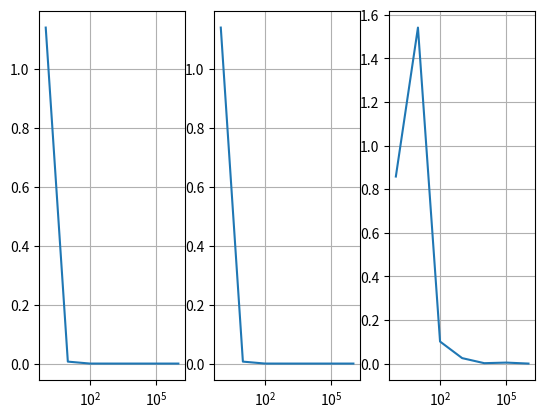

Write Python code to recreate this figure.
import random
import matplotlib.pyplot as plt
import numpy as np

class integral():
	def __init__(self,f,a=0,b=1,n=100):
		self.f=f
		self.a=a
		self.b=b
		self.n=n
	def rectangle(self,space='in', f=None,a=None,b=None,n=None):
		f=self.f if f == None else f
		a=self.a if a == None else a
		b=self.b if b == None else b
		n=self.n if n == None else n
		h=0 if space == 'in' else 1 if space == 'out' else None
		s=0
		i=(b-a)/n
		for j in range(n):
			s+=f(a+i*(j+h))
		return s*i
	
	def trapeze(self,f=None,a=None,b=None,n=None):
		f=self.f if f == None else f
		a=self.a if a == None else a
		b=self.b if b == None else b
		n=self.n if n == None else n
		s=0
		i=(b-a)/n
		for j in range(n):
			s+=(f(a+i*j)+f(a+i*(j+1)))/2
		return s*i
	
	def Monte_Carlo(self,f=None,a=None,b=None,n=None):
		f=self.f if f == None else f
		a=self.a if a == None else a
		b=self.b if b == None else b
		n=self.n if n == None else n
		s=0
		i=(b-a)/n
		h=max([f(i) for i in np.linspace(a,b,n)])
		xs=[]
		ys=[]
		for j in range(n):
			xs.append(random.uniform(a,b))
			ys.append(random.uniform(0,h))
			s+=1 if ys[-1] <= f(xs[-1]) else 0
		'''
		plt.plot(xs,ys,'o')												#to see distribution
		plt.plot(np.linspace(a,b,n),np.array([f(i) for i in np.linspace(a,b,n)]))
		plt.show()
		'''
		return ((b-a)**2)*s/n

def f1(x):
	return 2/(1 + x**2)

def f2(x):
	return 1/(1-x**2)**0.5 if x**2!=1 else 0 							#we just need it


a = integral(f2,-1,1,1000000)
print(a.rectangle('in'),a.rectangle('out'))
print(a.trapeze())
print(a.Monte_Carlo())


a.f=f1
intg = [a.rectangle,a.trapeze,a.Monte_Carlo]
n=np.array([10**i for i in range(7)])
fig = plt.figure()
a=[]
for j in range(3):
	a.append(fig.add_subplot(1,3,j+1))
	a[j].grid(axis='both')
	a[j].semilogx(n,[abs(intg[j](a=-1,b=1,n=i)-np.pi) for i in n])
plt.show()

